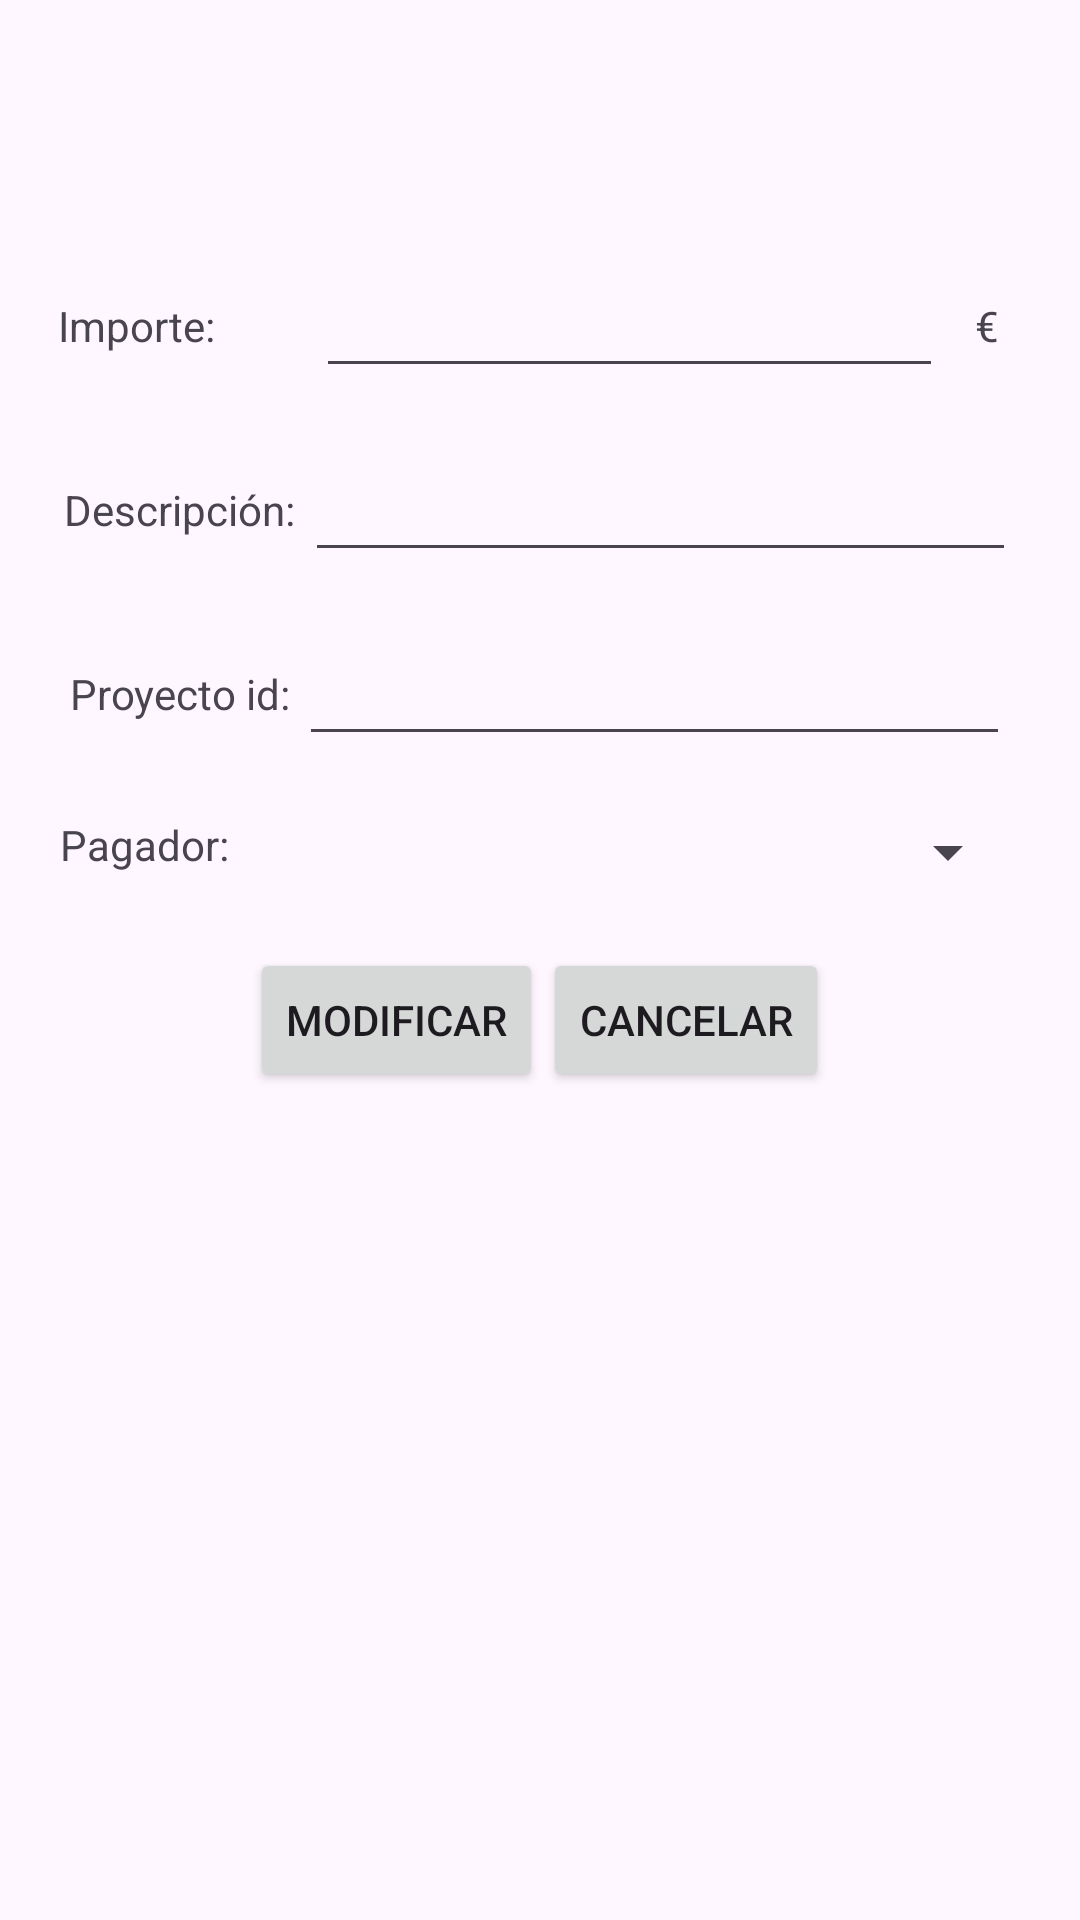

Android layout source for this screen:
<!-- AndroidManifest.xml: application theme Theme.Proyecto_Sistema_Gestion_Empresarial -->
<!-- res/layout/activity_main_modificar_gasto.xml -->
<?xml version="1.0" encoding="utf-8"?>
<androidx.constraintlayout.widget.ConstraintLayout xmlns:android="http://schemas.android.com/apk/res/android"
    xmlns:app="http://schemas.android.com/apk/res-auto"
    xmlns:tools="http://schemas.android.com/tools"
    android:id="@+id/main"
    android:layout_width="match_parent"
    android:layout_height="match_parent"
    tools:context=".MainActivityModificarGasto">

    <LinearLayout
        android:layout_width="match_parent"
        android:layout_height="match_parent"

        android:orientation="vertical">

        <TextView
            android:id="@+id/titulo"
            android:layout_width="match_parent"
            android:layout_height="wrap_content"
            android:layout_margin="10dp"/>

        <TextView
            android:id="@+id/titulo2"
            android:layout_width="match_parent"
            android:layout_height="wrap_content"
            android:layout_margin="10dp"/>


        <LinearLayout
            android:layout_width="wrap_content"
            android:layout_height="wrap_content"
            android:layout_gravity="center"
            android:layout_margin="10dp"
            android:orientation="horizontal">

            <TextView
                android:id="@+id/importeView"
                android:layout_width="86dp"
                android:layout_height="match_parent"
                android:gravity="left|center"
                android:text="Importe: " />

            <EditText
                android:id="@+id/importe"
                android:layout_width="209dp"
                android:layout_height="wrap_content" />

            <TextView
                android:id="@+id/euro"
                android:layout_width="26dp"
                android:layout_height="match_parent"
                android:gravity="center"
                android:text=" €" />

        </LinearLayout>

        <LinearLayout
            android:layout_width="wrap_content"
            android:layout_height="wrap_content"
            android:layout_gravity="center"
            android:layout_margin="10dp"
            android:orientation="horizontal">

            <TextView
                android:id="@+id/descripcionView"
                android:layout_width="wrap_content"
                android:layout_height="match_parent"
                android:gravity="center"
                android:text="Descripción: " />

            <EditText
                android:id="@+id/descripcion"
                android:layout_width="237dp"
                android:layout_height="match_parent" />

        </LinearLayout>

        <LinearLayout
            android:layout_width="wrap_content"
            android:layout_height="wrap_content"
            android:layout_gravity="center"
            android:layout_margin="10dp"
            android:orientation="horizontal">

            <TextView
                android:id="@+id/proyectoIdView"
                android:layout_width="wrap_content"
                android:layout_height="match_parent"
                android:gravity="center"
                android:text="Proyecto id: " />

            <EditText
                android:id="@+id/proyectoId"
                android:layout_width="237dp"
                android:layout_height="match_parent" />

        </LinearLayout>

        <LinearLayout
            android:layout_width="wrap_content"
            android:layout_height="wrap_content"
            android:layout_gravity="center"
            android:layout_margin="10dp"
            android:orientation="horizontal">

            <TextView
                android:id="@+id/pagadorView"
                android:layout_width="83dp"
                android:layout_height="match_parent"
                android:text="Pagador: "
                />

            <Spinner
                android:id="@+id/pagador"
                android:layout_width="237dp"
                android:layout_height="match_parent" />

        </LinearLayout>

        <LinearLayout
            android:layout_width="wrap_content"
            android:layout_height="wrap_content"
            android:layout_gravity="center"
            android:layout_margin="10dp"
            android:orientation="horizontal">

            <Button
                android:id="@+id/modificar"
                android:layout_width="wrap_content"
                android:layout_height="match_parent"
                android:text="Modificar"
                android:gravity="center"/>

            <Button
                android:id="@+id/cancelar"
                android:layout_width="wrap_content"
                android:layout_height="match_parent"
                android:text="Cancelar"
                android:gravity="center"/>

        </LinearLayout>

    </LinearLayout>

</androidx.constraintlayout.widget.ConstraintLayout>
<!-- resources referenced by this layout -->
<resources>
  <style name="Theme.Proyecto_Sistema_Gestion_Empresarial" parent="Base.Theme.Proyecto_Sistema_Gestion_Empresarial" />
  <style name="Base.Theme.Proyecto_Sistema_Gestion_Empresarial" parent="Theme.Material3.DayNight.NoActionBar">
          
          
      </style>
</resources>
